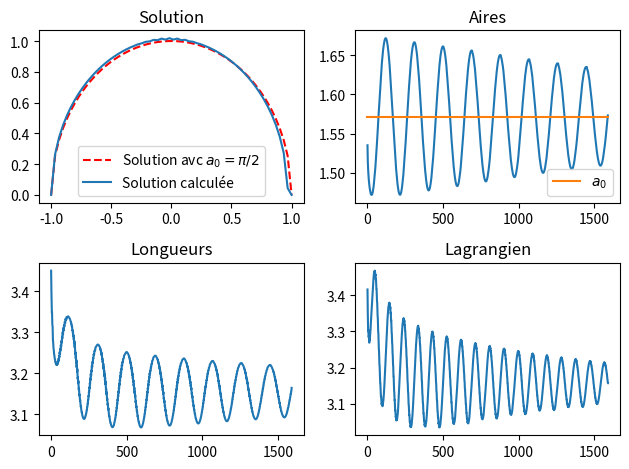

Python code for this plot:
# Résolution du problème de Didon (avec lagrangien augmenté)
# Thomas Saigre & Romain Vallet
# M1 CSMI Année 2019-2020


import numpy as np
import matplotlib.pyplot as plt
from time import time
import sys
import getopt



## Variables globales et constantes

n  = 60
l  = 1



kmax = 3e4
eps = 1e-3


h = 2*l/(n+1)

b = 1

# Les vecteurs sont de taille n+1
output = 'aff'
a0 = np.pi/2
nom = 'uzawa'
verbose = False





# Gestion des arguments

try:
    opts,args = getopt.getopt(sys.argv[1:],"hva:b:",["a0=","b=","help","output="])
except getopt.GetoptError as err:
    print(err)
    print("usage : {} [options]".format(sys.argv[0]))
    sys.exit(2)


for o,a in opts:

    if o == "-a" or o == "--a0":
        a0 = float(a)
    
    elif o == "-b" or o == "--b":
        b = float(a)

    elif o == "-h" or o == "--help":
        print("Résolution du problème iso-aire avec l'algorithme d'Uzawa")
        print("usage : {} [options]".format(sys.argv[0]))
        print("\t--a0=Val | -aVal\tmodifier la valeur de a0 (défaut pi/2)")
        print("\t--b=Val | -bVal\tmodifier la valeur de b (défaut 1")
        print("\t-h | --help\t\tafficher l'aide")
        print("\t-v\t\t\tafficher les itérations")
        print("\t--output=nom\t\tPréfixe des fichiers pdf générés (par défaut, affichage dans la console)")
        sys.exit(0)

    elif o == "--output":
        output = "exp"
        nom = a

    elif o == "-v":
        verbose = True

    else:
        assert False, "Option {} non valide".format(o)






## Classe fonction pour gérer les vecteurs de R^{n+1} avec des valeurs nulles au bord


class fonction:

    def __init__(self, n):
        self.n = n
        self.vals = np.empty(n)	# les valeurs au bord sont 0

    def init_cst(self, c=1):
        self.vals = c * np.ones_like(self.vals)

    def init_vals(self, tab):
        self.vals = np.copy(tab)
    
    def get_vals(self, f):
        self.vals[:] = f.vals
        
    def __sub__(self,vct):
        assert(self.n == len(vct))
        dif = fonction(self.n)
        dif.init_vals(self.vals - vct)
        return dif

    def aire(self):
        return h * np.sum(self.vals)

    def long(self):
        l = np.sqrt(self.vals[0]**2 + h**2)
        for i in range(self.n-1):
            l += np.sqrt((self.vals[i+1]-self.vals[i])**2+h**2)
        l += np.sqrt(self.vals[-1]**2 + h**2)
        return l

    def proj(self):
        self.vals = np.maximum(self.vals, np.zeros_like(self.vals))

    def plot(self,fen):
        p = np.concatenate(([0],self.vals,[0]))
        x = np.linspace(-l,l,self.n+2)
        fen.plot(x,p,label="Solution calculée")

## Fonctions de l'algorithme d'Uzawa

def f_uza(f):
    return f.long()

def h_uza(f):
    return f.aire() - a0


## Lagrangien augmenté

def L_aug(f, lam, b):
    return f.long() + lam * (h_uza(f)) + b/2 * (h_uza(f))**2

def gradL_aug(f, lam, b):
    x = f.vals

    gradlg = np.zeros_like(f.vals)
    gradlg[0] = x[0] / np.sqrt(x[0]**2 + h**2) - (x[1]-x[0]) / np.sqrt((x[1]-x[0])**2 + h**2)
    for i in range(1,f.n-1):
        gradlg[i] = (x[i]-x[i-1]) / np.sqrt((x[i]-x[i-1])**2 + h**2) - (x[i+1]-x[i]) / np.sqrt((x[i+1]-x[i])**2 + h**2)
    gradlg[-1] = (x[-1]-x[-2]) / np.sqrt((x[-1]+x[-2])**2 + h**2) + x[-1] / np.sqrt(x[-1]**2 + h**2)


    return gradlg + (lam + b*(h_uza(f))) * h




## Algorithme d'Uzawa


def uzawa(f0,lam,pas_grad=0.1,pas_uzawa=0.1):

    N = f0.n

    f = fonction(N)
    f.init_vals(f0.vals)

    f_m1 = fonction(N)
    f_m1.init_vals(2 * f0.vals)
    

    crt = 1+eps
    k = 0
    
    aires = []
    per = []
    lag = []

    
    while (crt >= eps and k<kmax):
        
        f_tmp = fonction(N)
        
        # Recherche du pas pour la variable primale

        pas = pas_grad
        cpt_rho = 0
        Delta_L = 1

        while (cpt_rho < 1e2) and (Delta_L >= 0):
            pas /= 1.3

            f_tmp.get_vals(f - pas * gradL_aug(f, lam, b))
            Delta_L = L_aug(f_tmp, lam, b) - L_aug(f, lam, b)
            
            cpt_rho += 1

        f_tmp.proj()

        lam_tmp = lam + b * h_uza(f)

        nor_lam = np.linalg.norm(lam_tmp-lam)

        # Delta_LA = np.abs(L_aug(f,lam_tmp,b)-L_aug(f_tmp,lam,b))


        f.get_vals(f_tmp)

        # crt = np.linalg.norm(f.vals-f_m1.vals) + nor_lam
        crt = np.abs(Delta_L) + nor_lam

        # crt = np.linalg.norm(f.vals-f_m1.vals)+np.linalg.norm(h_uza(f))+Delta_LA
        
        k += 1

        

        f_m1.get_vals(f)
        lam = lam_tmp
        
        aires.append(f.aire())
        per.append(f.long())
        lag.append(L_aug(f,lam,b))

        if verbose:
            print(k, "Per :", f.long(), "\tAire - a0 :", np.abs(f.aire() - a0), "\t", crt)

    return f,aires,per,lag






## Exécution



x_cercle = np.linspace(-l,l,n+2)
y_cercle = np.sqrt(l**2 - x_cercle**2)


f0 = fonction(n)
# f0.init_vals(y_cercle[1:-1])
f0.init_cst(a0/(2*l))
lam0 = 1

t0 = time()
sol,aires,lg,lag = uzawa(f0,lam0)
t1 = time()

# Affichage des résultats :
chn = "(pi/2)" if a0==np.pi/2 else ''
print("Problème isoaire, avec a0 = {}".format(a0),chn)
print("Temps d'exécution : {}".format(t1-t0), "en {} itérations".format(len(aires)))
print("Aire finale : {}".format(aires[-1]))
print("Périmètre final : {}".format(lg[-1]))




if output == 'aff':

    fig, ax = plt.subplots(2,2)

    ax[0,0].plot(x_cercle, y_cercle, 'r--',label=r"Solution avc $a_0=\pi/2$")
    ax[0,0].set_title("Solution")
    sol.plot(ax[0,0])
    ax[0,0].legend()

    ax[0,1].plot(aires)
    ax[0,1].set_title("Aires")
    ax[0,1].plot([0,len(aires)],[a0,a0],label=r"$a_0$")
    ax[0,1].legend()

    ax[1,0].plot(lg)
    ax[1,0].set_title("Longueurs")

    ax[1,1].plot(lag)
    ax[1,1].set_title("Lagrangien")

    fig.tight_layout()
    plt.show()

elif output == "exp":

    figSol = plt.figure()
    plt.plot(x_cercle, y_cercle, 'r--',label=r"Solution avc $a_0=\pi/2$")
    plt.title("Solution")
    sol.plot(plt)
    plt.legend()
    figSol.savefig(nom+"_sol.pdf", bbox_inches='tight')

    figAires = plt.figure()
    plt.plot(aires)
    plt.title("Aires")
    plt.plot([0,len(aires)],[a0,a0],label=r"$a_0$")
    plt.legend()
    figAires.savefig(nom+"_aires.pdf", bbox_inches='tight')

    figLon = plt.figure()
    plt.plot(lg)
    plt.title("Longueurs")
    figLon.savefig(nom+"_longueurs.pdf", bbox_inches='tight')

    figLag = plt.figure()
    plt.plot(lag)
    plt.title("Lagrangien")
    figLag.savefig(nom+"_lagrangien.pdf", bbox_inches='tight')
